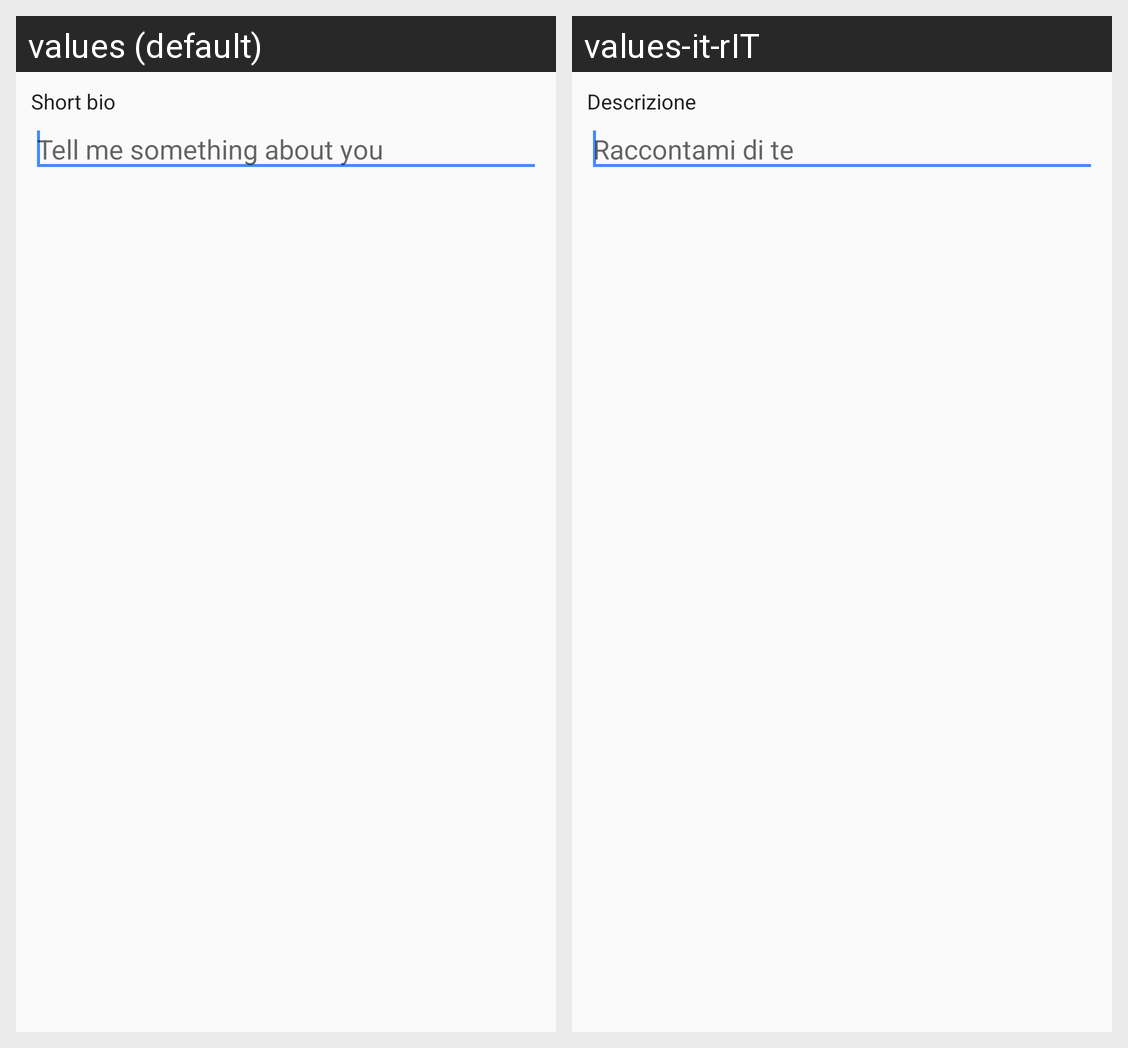

For this localized Android screen grid, give each drawn string resource with its value in every locale shown.
Android screen res/layout/edit_bio_layout.xml rendered under 2 locales, left to right: values (default), values-it-rIT. Device: Nexus 5 (rendered at 1080×1920; each locale shown at half size, 540×960, under a caption strip naming it); theme AppTheme.
Strings drawn on this screen, with the default value and each locale's value (text and hints the layout hard-codes, and strings that could not be matched under every locale, appear in the picture but are not listed):

bio
  values: Short bio
  values-it-rIT: Descrizione

bioHint
  values: Tell me something about you
  values-it-rIT: Raccontami di te
